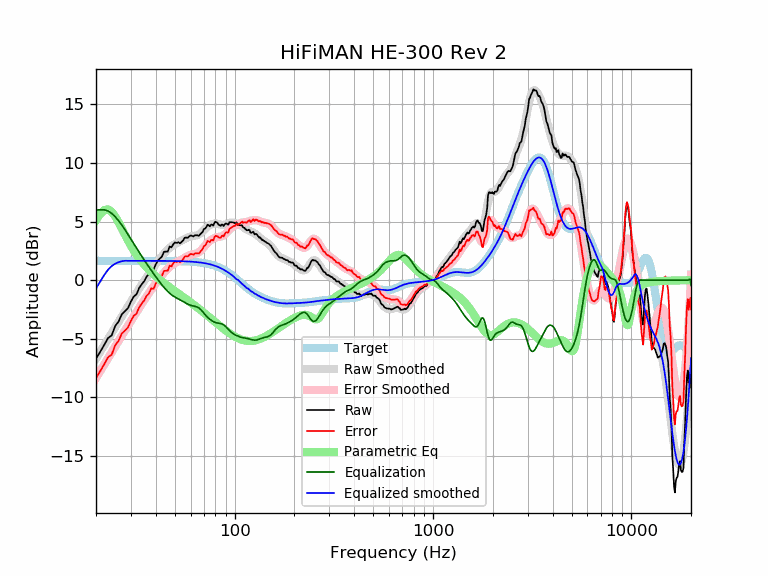

Values plotted in this chart, from the file beside it:
frequency, raw, error, smoothed, error_smoothed, equalization, parametric_eq, equalized_raw, equalized_smoothed, target
20, -6.72, -8.37, -6.72, -8.37, 6.00, 5.10, -0.72, -0.72, 1.65
21, -6.13, -7.78, -6.13, -7.78, 6.00, 5.64, -0.13, -0.13, 1.65
22, -5.54, -7.19, -5.56, -7.21, 6.00, 5.98, 0.46, 0.44, 1.65
23, -4.95, -6.60, -5.02, -6.67, 5.90, 6.04, 0.95, 0.88, 1.65
24, -4.72, -6.37, -4.50, -6.15, 5.70, 5.83, 0.98, 1.20, 1.65
25, -3.92, -5.56, -4.00, -5.65, 5.41, 5.43, 1.49, 1.40, 1.65
26, -3.54, -5.19, -3.53, -5.18, 5.06, 4.93, 1.52, 1.53, 1.65
27, -2.91, -4.56, -3.08, -4.73, 4.69, 4.39, 1.78, 1.61, 1.65
28, -2.66, -4.30, -2.65, -4.30, 4.30, 3.87, 1.64, 1.65, 1.65
29, -2.39, -4.04, -2.24, -3.89, 3.89, 3.38, 1.49, 1.65, 1.65
30, -1.83, -3.48, -1.84, -3.49, 3.49, 2.93, 1.66, 1.65, 1.65
31, -1.40, -3.05, -1.46, -3.11, 3.11, 2.53, 1.70, 1.65, 1.65
32, -1.22, -2.87, -1.09, -2.74, 2.74, 2.17, 1.52, 1.65, 1.65
33, -0.68, -2.32, -0.74, -2.38, 2.38, 1.86, 1.71, 1.65, 1.65
34, -0.36, -2.00, -0.39, -2.04, 2.04, 1.57, 1.68, 1.65, 1.65
35, -0.09, -1.74, -0.07, -1.71, 1.71, 1.31, 1.62, 1.65, 1.65
36, 0.31, -1.34, 0.24, -1.40, 1.40, 1.08, 1.71, 1.65, 1.65
37, 0.51, -1.14, 0.54, -1.10, 1.10, 0.87, 1.61, 1.64, 1.64
38, 0.95, -0.69, 0.83, -0.82, 0.82, 0.67, 1.77, 1.64, 1.64
39, 0.90, -0.75, 1.10, -0.55, 0.55, 0.50, 1.44, 1.64, 1.64
40, 1.33, -0.32, 1.36, -0.29, 0.29, 0.33, 1.61, 1.64, 1.64
41, 1.67, 0.02, 1.60, -0.04, 0.04, 0.17, 1.70, 1.64, 1.64
42, 1.85, 0.21, 1.84, 0.20, -0.20, 0.03, 1.65, 1.64, 1.64
43, 2.01, 0.37, 2.06, 0.42, -0.42, -0.11, 1.59, 1.64, 1.64
44, 2.42, 0.78, 2.26, 0.62, -0.62, -0.24, 1.80, 1.64, 1.64
45, 2.43, 0.80, 2.45, 0.81, -0.81, -0.37, 1.62, 1.64, 1.64
46, 2.44, 0.80, 2.61, 0.98, -0.98, -0.49, 1.46, 1.64, 1.64
47, 2.87, 1.24, 2.76, 1.12, -1.12, -0.61, 1.75, 1.63, 1.63
48, 2.79, 1.16, 2.88, 1.25, -1.25, -0.72, 1.54, 1.63, 1.63
49, 3.06, 1.43, 2.99, 1.36, -1.36, -0.83, 1.70, 1.63, 1.63
50, 3.22, 1.59, 3.08, 1.45, -1.45, -0.93, 1.77, 1.63, 1.63
51, 3.17, 1.55, 3.16, 1.53, -1.53, -1.04, 1.64, 1.62, 1.62
52, 3.23, 1.61, 3.23, 1.61, -1.61, -1.14, 1.63, 1.62, 1.62
53, 3.14, 1.52, 3.30, 1.68, -1.68, -1.24, 1.45, 1.62, 1.62
54, 3.26, 1.65, 3.37, 1.76, -1.76, -1.34, 1.50, 1.61, 1.61
55, 3.39, 1.78, 3.44, 1.83, -1.83, -1.44, 1.55, 1.61, 1.61
56, 3.62, 2.02, 3.51, 1.91, -1.91, -1.53, 1.71, 1.60, 1.60
57, 3.63, 2.03, 3.58, 1.98, -1.98, -1.63, 1.64, 1.60, 1.60
58, 3.61, 2.02, 3.64, 2.05, -2.05, -1.72, 1.55, 1.59, 1.59
59, 3.73, 2.14, 3.69, 2.11, -2.11, -1.81, 1.62, 1.58, 1.58
60, 3.82, 2.25, 3.73, 2.16, -2.16, -1.91, 1.67, 1.58, 1.58
61, 3.78, 2.21, 3.76, 2.19, -2.19, -2.00, 1.59, 1.57, 1.57
62, 3.73, 2.17, 3.77, 2.21, -2.21, -2.09, 1.51, 1.56, 1.56
63, 3.83, 2.28, 3.79, 2.24, -2.24, -2.18, 1.59, 1.55, 1.55
64, 3.83, 2.29, 3.81, 2.27, -2.27, -2.27, 1.56, 1.54, 1.54
65, 3.82, 2.29, 3.85, 2.32, -2.32, -2.36, 1.50, 1.53, 1.53
66, 3.78, 2.27, 3.90, 2.39, -2.39, -2.44, 1.40, 1.51, 1.51
67, 3.91, 2.41, 3.97, 2.47, -2.47, -2.53, 1.44, 1.50, 1.50
68, 4.02, 2.53, 4.07, 2.58, -2.58, -2.62, 1.44, 1.49, 1.49
69, 4.13, 2.66, 4.17, 2.70, -2.70, -2.71, 1.43, 1.47, 1.47
70, 4.37, 2.92, 4.28, 2.83, -2.83, -2.79, 1.54, 1.45, 1.45
71, 4.39, 2.95, 4.39, 2.95, -2.95, -2.88, 1.43, 1.44, 1.44
72, 4.54, 3.13, 4.49, 3.07, -3.07, -2.96, 1.47, 1.42, 1.42
73, 4.73, 3.34, 4.57, 3.18, -3.18, -3.04, 1.56, 1.40, 1.40
74, 4.68, 3.30, 4.64, 3.27, -3.27, -3.13, 1.41, 1.37, 1.37
75, 4.58, 3.24, 4.70, 3.35, -3.35, -3.21, 1.23, 1.35, 1.35
76, 4.73, 3.41, 4.75, 3.42, -3.42, -3.29, 1.31, 1.32, 1.32
77, 4.73, 3.44, 4.78, 3.49, -3.49, -3.37, 1.25, 1.30, 1.30
78, 4.65, 3.38, 4.81, 3.54, -3.54, -3.45, 1.11, 1.27, 1.27
79, 4.88, 3.64, 4.83, 3.59, -3.59, -3.53, 1.29, 1.24, 1.24
... 553 more rows
